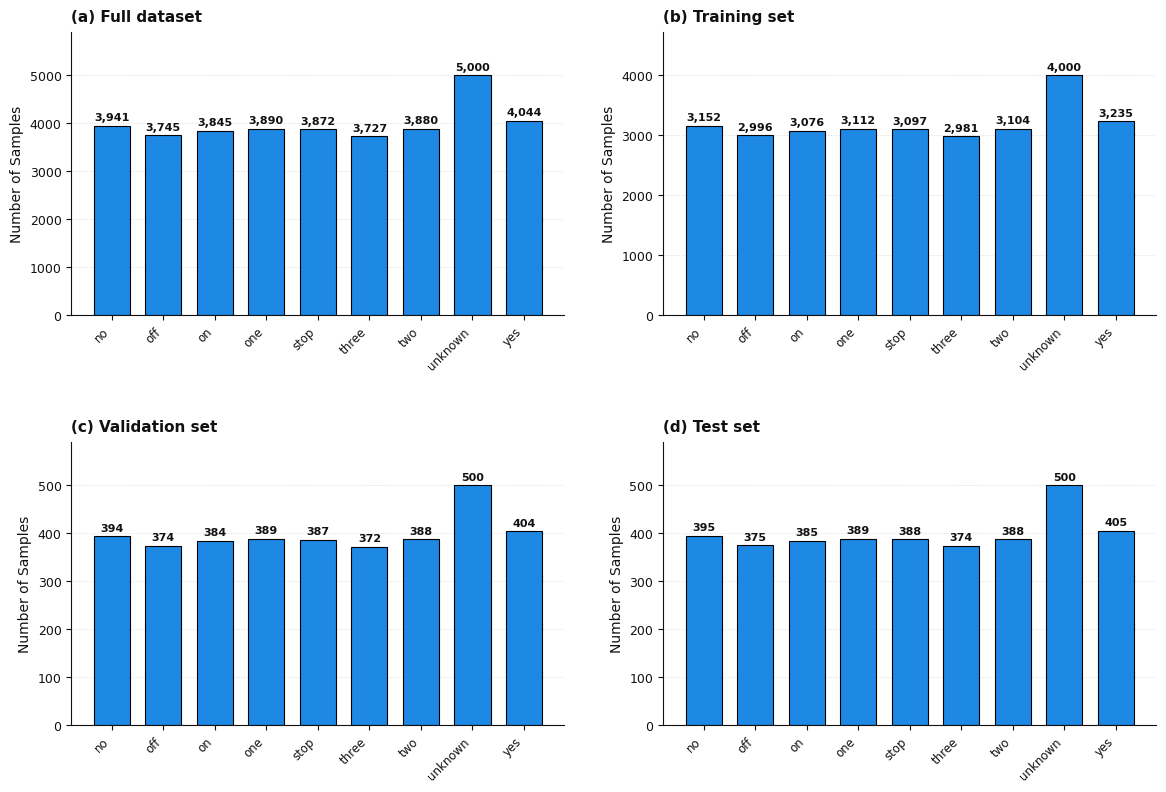

This chart was generated by the following Python code:
import matplotlib.pyplot as plt
import numpy as np

# ============================================================
# DATA (Extracted from your four images)
# ============================================================
CLASSES = ["no", "off", "on", "one", "stop", "three", "two", "unknown", "yes"]

DATA_FULL  = [3941, 3745, 3845, 3890, 3872, 3727, 3880, 5000, 4044]   # (a)
DATA_TRAIN = [3152, 2996, 3076, 3112, 3097, 2981, 3104, 4000, 3235]   # (b)
DATA_VAL   = [394,  374,  384,  389,  387,  372,  388,  500,  404]    # (c)
DATA_TEST  = [395,  375,  385,  389,  388,  374,  388,  500,  405]    # (d)

# ============================================================
# STYLE (Optimized for laser printing)
# ============================================================
C_BAR  = "#1E88E5"   # bright vivid blue
C_EDGE = "black"     # crisp black edges
C_TEXT = "#111111"
C_GRID = "#DDDDDD"

plt.rcParams.update({
    "font.family": "DejaVu Sans",
    "font.size": 10,
    "axes.labelsize": 10,
    "axes.titlesize": 11,
    "xtick.labelsize": 8.5,
    "ytick.labelsize": 9,
    "text.color": C_TEXT,
    "axes.labelcolor": C_TEXT,
    "axes.edgecolor": C_TEXT,
    "xtick.color": C_TEXT,
    "ytick.color": C_TEXT,
    "figure.facecolor": "white",
    "savefig.facecolor": "white",
    "savefig.dpi": 600,
})


def draw_panel(ax, data, title):
    x = np.arange(len(CLASSES))
    bars = ax.bar(x, data, color=C_BAR, edgecolor=C_EDGE,
                  linewidth=0.8, width=0.7)

    for bar, v in zip(bars, data):
        ax.text(bar.get_x() + bar.get_width() / 2,
                v + max(data) * 0.015,
                f"{v:,}",
                ha="center", va="bottom",
                fontsize=8, color=C_TEXT, fontweight="bold")

    ax.set_title(title, loc="left", fontweight="bold",
                 color=C_TEXT, pad=8)
    ax.set_xticks(x)
    ax.set_xticklabels(CLASSES, rotation=45, ha="right")
    ax.set_ylabel("Number of Samples")
    ax.set_ylim(0, max(data) * 1.18)
    ax.yaxis.grid(True, linestyle=":", color=C_GRID, linewidth=0.7)
    ax.set_axisbelow(True)
    for s in ("top", "right"):
        ax.spines[s].set_visible(False)


# ============================================================
# 2 x 2 GRID  --  no caption text baked into the image
# ============================================================
fig, axes = plt.subplots(2, 2, figsize=(14, 9))
fig.subplots_adjust(hspace=0.45, wspace=0.20)

draw_panel(axes[0, 0], DATA_FULL,  "(a) Full dataset")
draw_panel(axes[0, 1], DATA_TRAIN, "(b) Training set")
draw_panel(axes[1, 0], DATA_VAL,   "(c) Validation set")
draw_panel(axes[1, 1], DATA_TEST,  "(d) Test set")

# ---- Save WITHOUT any figure caption ----
plt.savefig("Figure_4_1_Combined_Distribution.png",
            dpi=600, bbox_inches="tight", facecolor="white")
plt.savefig("Figure_4_1_Combined_Distribution.pdf",
            bbox_inches="tight", facecolor="white")
plt.show()

print("Saved Figure_4_1_Combined_Distribution.png / .pdf")
